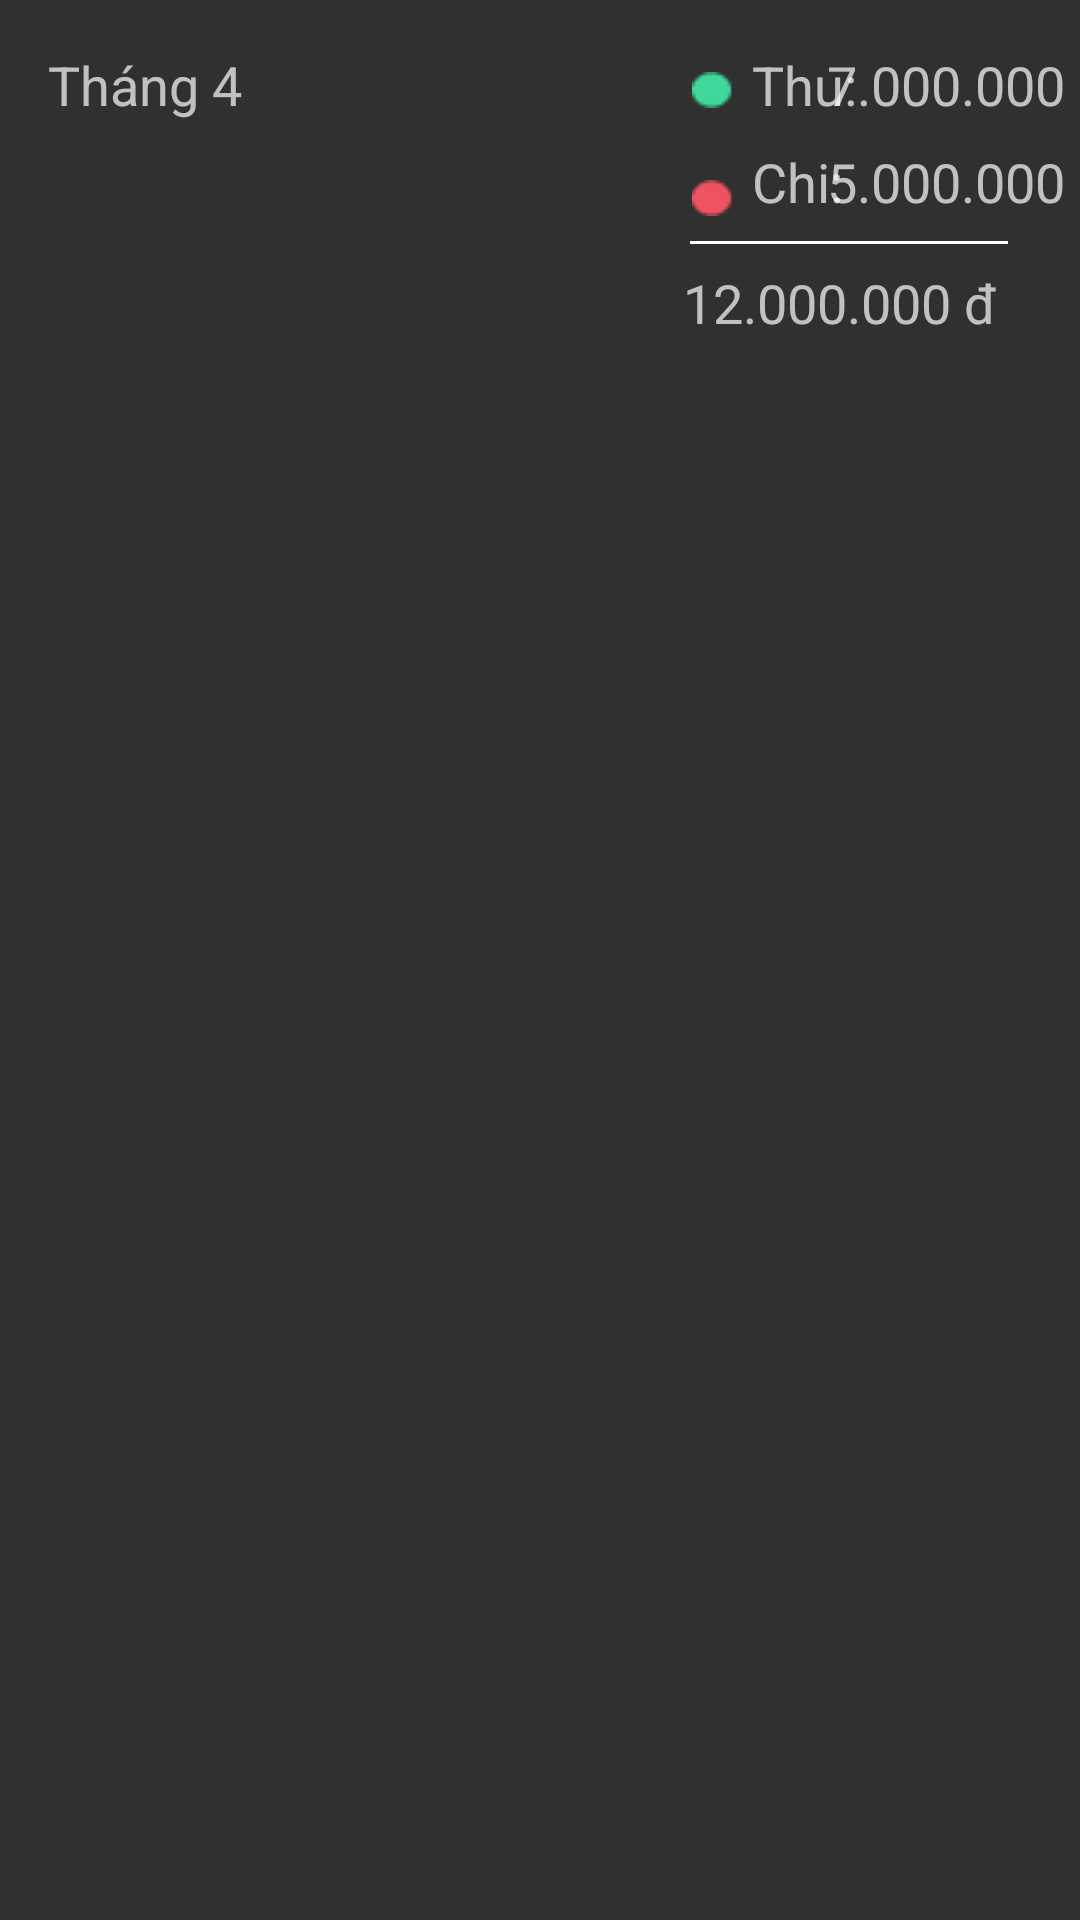

The Android layout XML behind this screen, and the referenced resources:
<!-- AndroidManifest.xml: application theme Theme.Quanlichitieu -->
<!-- res/layout/nhom3_quoc_item_barchart.xml -->
<?xml version="1.0" encoding="utf-8"?>
<androidx.constraintlayout.widget.ConstraintLayout
    xmlns:android="http://schemas.android.com/apk/res/android"
    xmlns:app="http://schemas.android.com/apk/res-auto"
    xmlns:tools="http://schemas.android.com/tools"
    android:layout_width="match_parent"
    android:layout_height="wrap_content"
   >

    <TextView
        android:id="@+id/tvTittle"
        android:layout_width="wrap_content"
        android:layout_height="wrap_content"
        android:layout_marginStart="16dp"
        android:layout_marginTop="16dp"
        android:text="Tháng 4"
        android:textSize="18sp"
        app:layout_constraintStart_toStartOf="parent"
        app:layout_constraintTop_toTopOf="parent" />

    <ImageView
        android:id="@+id/imageThu"
        android:layout_width="wrap_content"
        android:layout_height="wrap_content"
        android:layout_marginStart="150dp"
        android:layout_marginTop="8dp"
        app:layout_constraintBottom_toBottomOf="@+id/tvTittle"
        app:layout_constraintStart_toEndOf="@+id/tvTittle"
        app:layout_constraintTop_toTopOf="@+id/tvTittle"
        app:layout_constraintVertical_bias="0.0"
        app:srcCompat="@drawable/dot_green" />

    <ImageView
        android:id="@+id/imageChi"
        android:layout_width="wrap_content"
        android:layout_height="wrap_content"
        android:layout_marginStart="150dp"
        android:layout_marginTop="24dp"
        app:layout_constraintStart_toEndOf="@+id/tvTittle"
        app:layout_constraintTop_toBottomOf="@+id/imageThu"
        app:srcCompat="@drawable/dot_red" />

     <TextView
        android:id="@+id/tvThu"
        android:layout_width="wrap_content"
        android:layout_height="wrap_content"
        android:layout_marginStart="20dp"
        android:layout_marginTop="16dp"
        android:text="Thu:"
        android:textSize="18sp"
        app:layout_constraintStart_toStartOf="@+id/imageThu"
        app:layout_constraintTop_toTopOf="parent" />

    <TextView
        android:id="@+id/tvChi"
        android:layout_width="wrap_content"
        android:layout_height="wrap_content"
        android:layout_marginStart="20dp"
        android:layout_marginTop="8dp"
        android:text="Chi:"
        android:textSize="18sp"
        app:layout_constraintStart_toStartOf="@+id/imageChi"
        app:layout_constraintTop_toBottomOf="@+id/tvThu" />

    <View
        android:id="@+id/viewlineBC"
        android:layout_width="match_parent"
        android:layout_height="1dp"
        android:layout_marginStart="230dp"
        android:layout_marginEnd="24dp"
        android:background="@color/white"
        app:layout_constraintTop_toBottomOf="@+id/tvMoneyLost"
        app:layout_constraintBottom_toTopOf="@+id/tvMoneyTotal"
        app:layout_constraintEnd_toEndOf="parent"/>

    <TextView
        android:id="@+id/tvMoneyTotal"
        android:layout_width="wrap_content"
        android:layout_height="wrap_content"
        android:layout_marginTop="16dp"
        android:layout_marginEnd="28dp"
        android:text="12.000.000 đ"
        android:textSize="18sp"
        app:layout_constraintEnd_toEndOf="parent"
        app:layout_constraintTop_toBottomOf="@+id/tvMoneyLost" />

    <TextView
        android:id="@+id/tvMoneyLost"
        android:layout_width="wrap_content"
        android:layout_height="wrap_content"
        android:layout_marginEnd="10dp"
        android:layout_marginTop="8dp"
        android:layout_marginStart="30dp"
        android:text="5.000.000"
        android:textSize="18sp"
        app:layout_constraintStart_toStartOf="@id/tvChi"
        app:layout_constraintEnd_toEndOf="parent"
        app:layout_constraintTop_toBottomOf="@+id/tvMoneyColect" />

    <TextView
        android:id="@+id/tvMoneyColect"
        android:layout_width="wrap_content"
        android:layout_height="wrap_content"
        android:layout_marginEnd="10dp"
        android:layout_marginTop="16dp"
        android:layout_marginStart="30dp"
        android:text="7.000.000"
        android:textSize="18sp"
        app:layout_constraintStart_toStartOf="@+id/tvThu"
        app:layout_constraintEnd_toEndOf="parent"
        app:layout_constraintTop_toTopOf="parent" />

</androidx.constraintlayout.widget.ConstraintLayout>
<!-- resources referenced by this layout -->
<resources>
  <color name="white">#FFFFFFFF</color>
  <!-- drawable dot_green: png bitmap (drawable, 335 bytes) -->
  <!-- drawable dot_red: png bitmap (drawable, 321 bytes) -->
  <style name="Theme.Quanlichitieu" parent="Theme.AppCompat.NoActionBar">
          
          <item name="colorPrimary">@color/purple_500</item>
          <item name="colorPrimaryDark">@color/sub_main_background</item>
          <item name="colorAccent">@color/teal_200</item>
          
      </style>
  <color name="purple_500">#FF6200EE</color>
  <color name="sub_main_background">#1A2930</color>
  <color name="teal_200">#FF03DAC5</color>
</resources>
